The GitHub repository kibakibaki/5307A2Testing contains a labelled image folder "split_set" with 24 categories: apple, avocado, banana, blackberry, blueberry, capsicum, carrot, cherry tomato, cucumber, dragon fruit, grape, kiwi fruit, lemon, lime, mango, orange, papaya, passion fruit, peach, pear, pineapple, raspberry, strawberry, watermelon. Examples follow, each with its label.

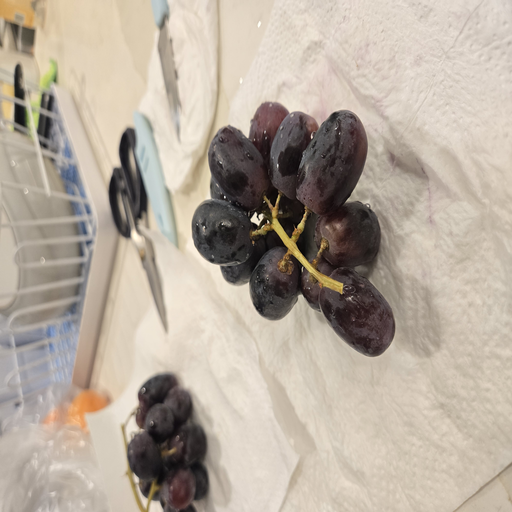
Label: grape

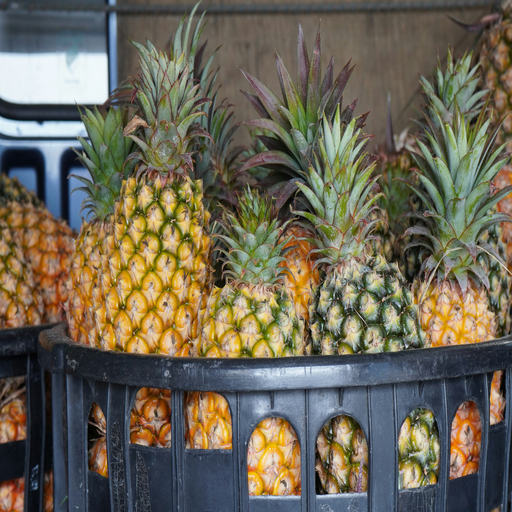
Label: pineapple

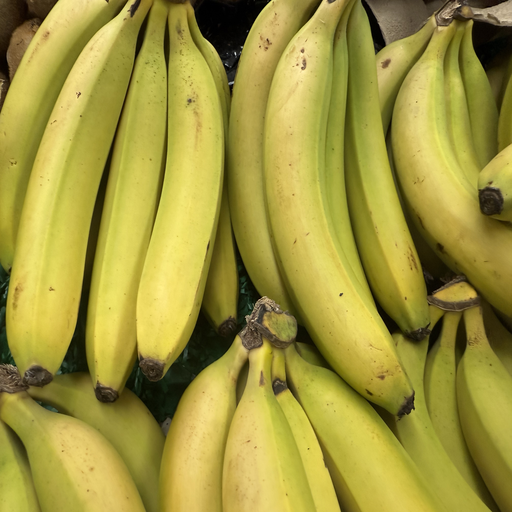
Label: banana

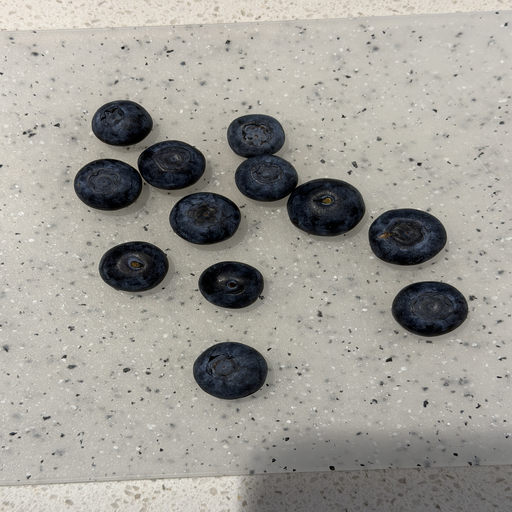
Label: blueberry

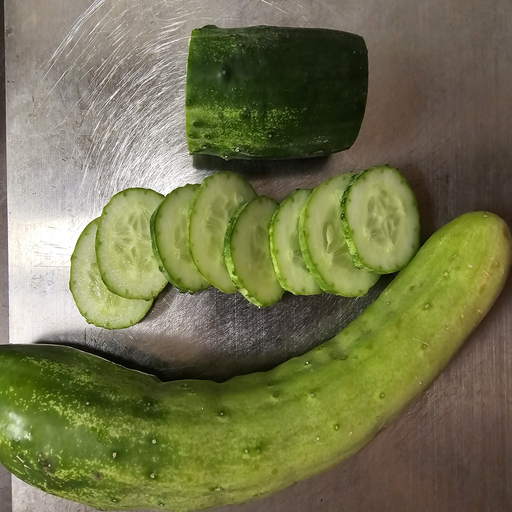
Label: cucumber

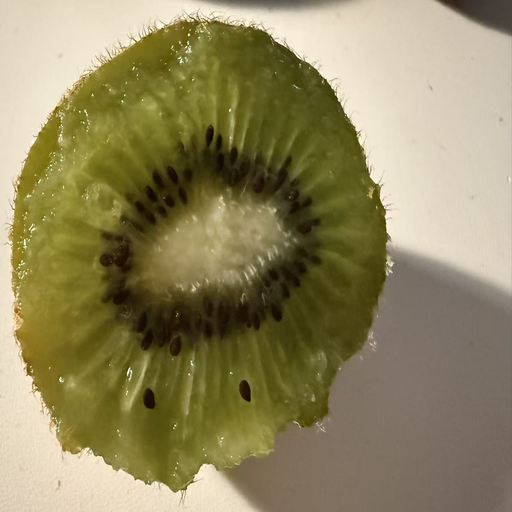
Label: kiwi fruit
